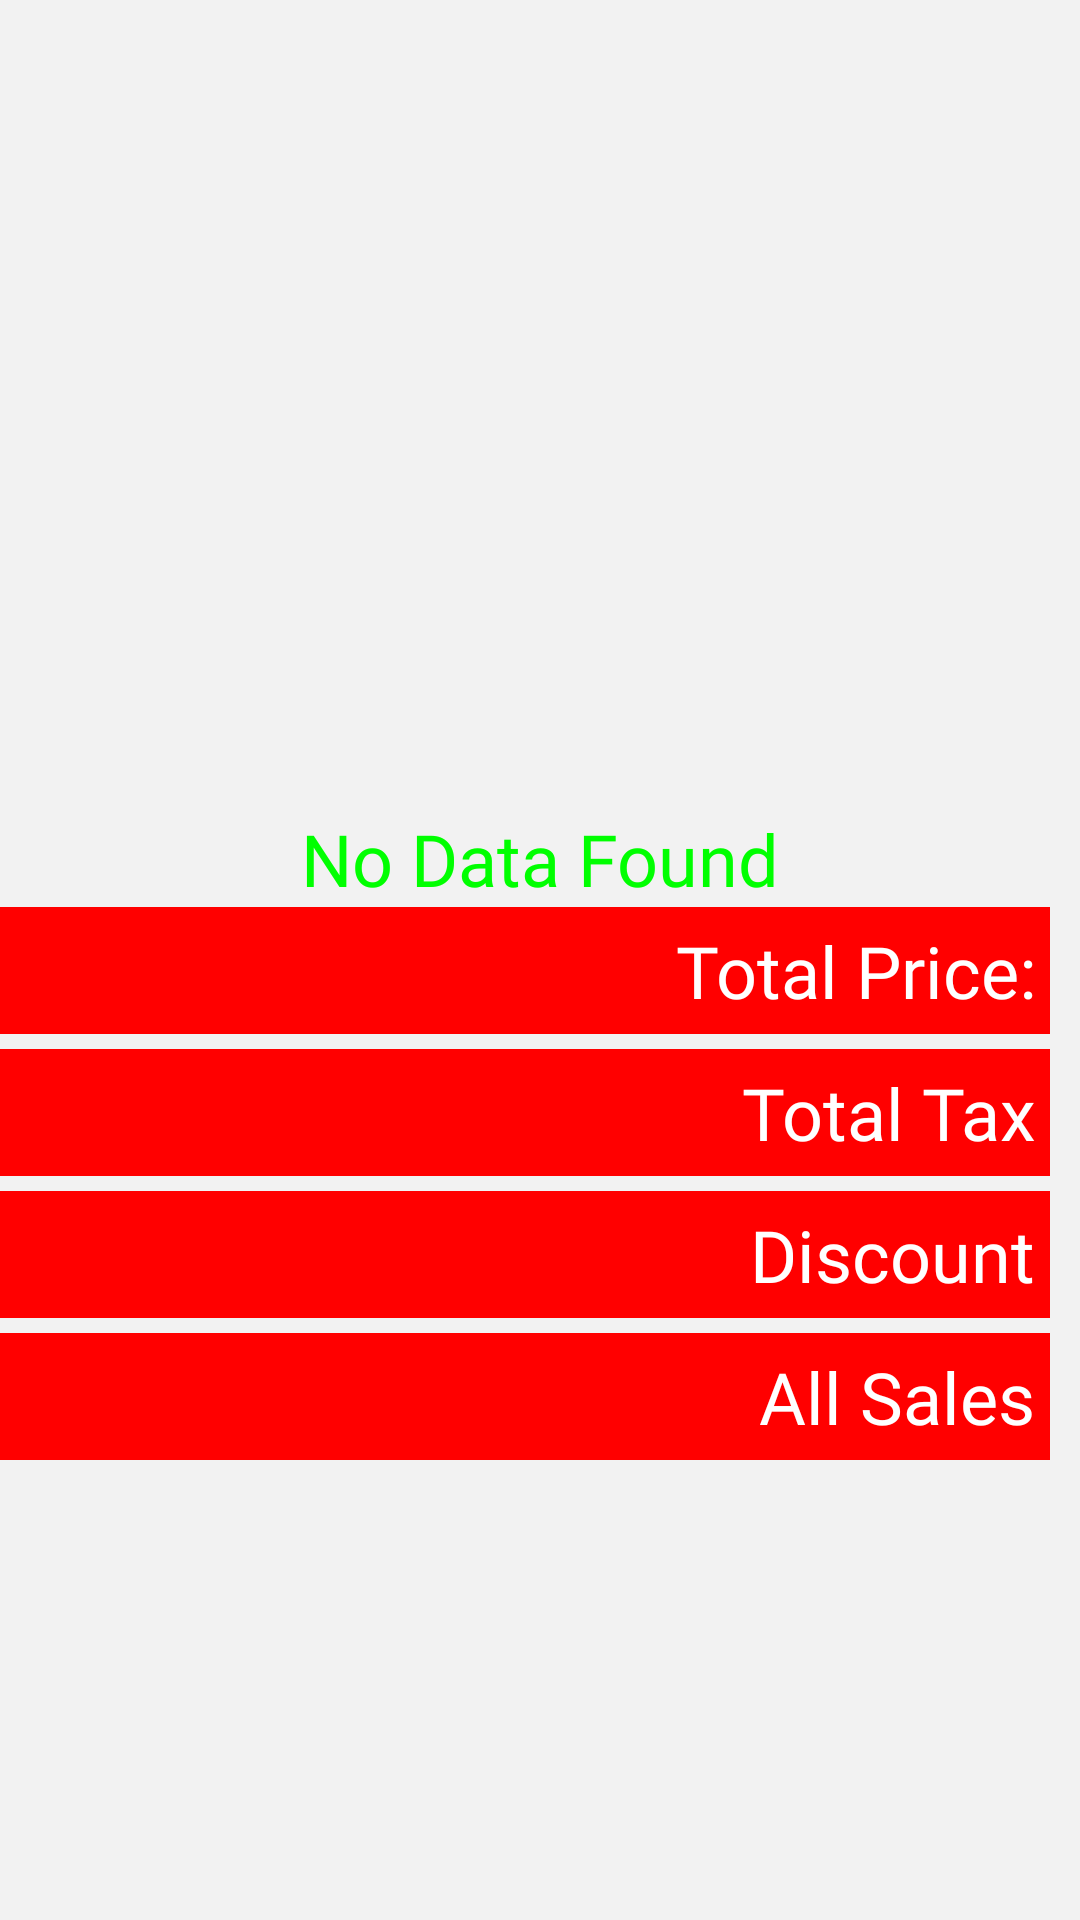

Write the Android layout XML for this screen, with the resource values it uses.
<!-- AndroidManifest.xml: application theme Theme.PointOfSale -->
<!-- res/layout/activity_sales_report.xml -->
<?xml version="1.0" encoding="utf-8"?>
<LinearLayout xmlns:android="http://schemas.android.com/apk/res/android"
    xmlns:app="http://schemas.android.com/apk/res-auto"
    xmlns:tools="http://schemas.android.com/tools"
    android:layout_width="match_parent"
    android:layout_height="match_parent"
    android:background="@color/anti_FlashWhite"
    android:orientation="vertical"
    tools:context=".report.SalesReportActivity">

    <ScrollView
        android:layout_width="match_parent"
        android:layout_height="match_parent"
        tools:ignore="UselessParent">

        <LinearLayout
            android:layout_width="match_parent"
            android:layout_height="wrap_content"
            android:orientation="vertical">

            <androidx.recyclerview.widget.RecyclerView
                android:id="@+id/salesReport_recyclerview"
                android:layout_width="match_parent"
                android:layout_height="wrap_content"
                android:layout_margin="10dp"
                android:background="?android:attr/selectableItemBackground" />

            <LinearLayout
                android:layout_width="match_parent"
                android:layout_height="match_parent"
                android:gravity="center"
                android:orientation="vertical"
                tools:ignore="UseCompoundDrawables">

                <ImageView
                    android:id="@+id/iv_no_data"
                    android:layout_width="300dp"
                    android:layout_height="200dp"
                    android:layout_marginTop="50dp"
                    android:contentDescription="@string/no_data_found" />

                <TextView
                    android:id="@+id/tv_no_data"
                    android:layout_width="match_parent"
                    android:layout_height="wrap_content"
                    android:fontFamily="@font/sailec_regular"
                    android:gravity="center"
                    android:text="@string/no_data_found"
                    android:textColor="?android:attr/colorPrimary"
                    android:textSize="24sp" />
            </LinearLayout>

            <LinearLayout
                android:layout_width="match_parent"
                android:layout_height="match_parent"
                android:layout_alignParentBottom="true"
                android:gravity="end"
                android:orientation="vertical"
                tools:ignore="ObsoleteLayoutParam">

                <TextView
                    android:id="@+id/tv_total_price"
                    android:layout_width="match_parent"
                    android:layout_height="wrap_content"
                    android:layout_marginEnd="10dp"
                    android:background="?android:attr/colorAccent"
                    android:gravity="end"
                    android:padding="5dp"
                    android:text="@string/total_price"
                    android:textColor="@color/white"
                    android:textSize="24sp"
                    app:fontFamily="@font/sailec_regular" />

                <TextView
                    android:id="@+id/tv_total_tax"
                    android:layout_width="match_parent"
                    android:layout_height="wrap_content"
                    android:layout_marginTop="5dp"
                    android:layout_marginEnd="10dp"
                    android:layout_weight="1"
                    android:background="?android:attr/colorAccent"
                    android:gravity="end"
                    android:padding="5dp"
                    android:text="@string/total_tax"
                    android:textColor="@color/white"
                    android:textSize="24sp"
                    app:fontFamily="@font/sailec_regular" />

                <TextView
                    android:id="@+id/tv_total_discount"
                    android:layout_width="match_parent"
                    android:layout_height="wrap_content"
                    android:layout_marginTop="5dp"
                    android:layout_marginEnd="10dp"
                    android:layout_weight="1"
                    android:background="?android:attr/colorAccent"
                    android:gravity="end"
                    android:padding="5dp"
                    android:text="@string/discount"
                    android:textColor="@color/white"
                    android:textSize="24sp"
                    app:fontFamily="@font/sailec_regular" />

                <TextView
                    android:id="@+id/tv_net_sales"
                    android:layout_width="match_parent"
                    android:layout_height="wrap_content"
                    android:layout_marginTop="5dp"
                    android:layout_marginEnd="10dp"
                    android:layout_marginBottom="10dp"
                    android:layout_weight="1"
                    android:background="?android:attr/colorAccent"
                    android:gravity="end"
                    android:padding="5dp"
                    android:text="@string/all_sales"
                    android:textColor="@color/white"
                    android:textSize="24sp"
                    app:fontFamily="@font/sailec_regular" />
            </LinearLayout>

        </LinearLayout>

    </ScrollView>

</LinearLayout>
<!-- resources referenced by this layout -->
<resources>
  <color name="anti_FlashWhite">#F2F2F2</color>
  <color name="white">#FFFFFFFF</color>
  <string name="all_sales">All Sales</string>
  <string name="discount">Discount</string>
  <string name="no_data_found">No Data Found</string>
  <string name="total_price">Total Price:</string>
  <string name="total_tax">Total Tax</string>
  <style name="Theme.PointOfSale" parent="Theme.AppCompat.Light.DarkActionBar">
          
          
          
          
          <item name="colorPrimary">@color/green</item>
          <item name="colorPrimaryVariant">@color/yellow</item>
          <item name="colorOnPrimary">@color/red</item>
          
          <item name="colorSecondary">@color/green</item>
          <item name="colorSecondaryVariant">@color/yellow</item>
          <item name="colorOnSecondary">@color/red</item>
          
          <item name="android:statusBarColor">?attr/colorPrimaryVariant</item>
          
          <item name="android:windowContentOverlay">@null</item>
          <item name="android:windowLightStatusBar" tools:targetApi="m">true</item>
  
          <item name="colorAccent">@color/red</item>
      </style>
  <color name="green">#FF00FF00</color>
  <color name="yellow">#FFFFFF00</color>
  <color name="red">#FFFF0000</color>
</resources>
